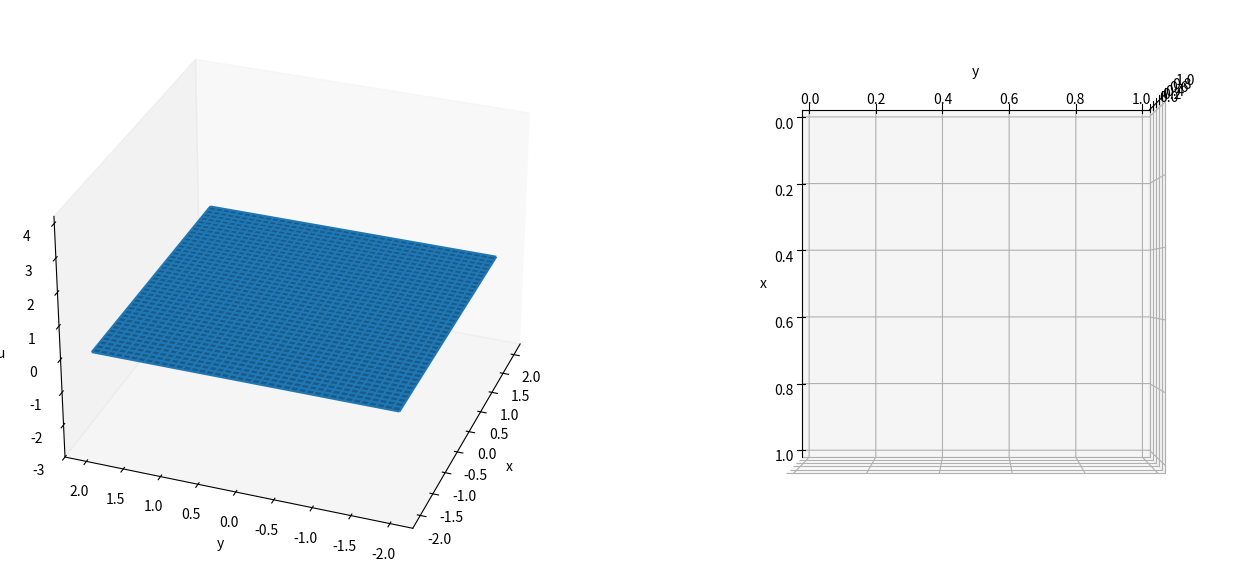

Here is the Python script that generated this plot: (Note: this script raises an exception after producing the figure.)
# -*- coding: utf-8 -*-
"""
Created on Tue Aug  4 09:29:12 2020

[redacted]
"""
import numpy as np
from scipy.sparse import diags, kron, csc_matrix
from scipy.fft import dct, idct
from mpl_toolkits.mplot3d import Axes3D
import matplotlib.pyplot as plt
from matplotlib import cm
from matplotlib.colors import LightSource

#GLOBAL parameters
R_ = 0.7 # radius of droplet
a_ = 100
epsilon_ = 1e-5 # thin liquid layer height
V_, Vf_ = 0, 1 # volume of droplet (starts from 0 and stops at 1)
Vsteps_ = 100 # number of steps for droplet initialisation

#GLOBAL simulation variables
N_ = 81 # grid points
NN_ = N_*N_ # total number of points
smoothing_iters_ = 4 # number of smoothing iterations per time step 
endl_, endr_ = -2, 2
d_ = endr_ - endl_ # domain size
dksi_ = d_/(N_-1) # deta_ = dksi_
dksi2_ = dksi_*dksi_

#PMA variables
alpha_ = 0.1 # controls the mesh adaption speed 
gamma_ = 0.1 # controls the extent of smoothing

#GLOBAL vectors/matrices/terms
ksi = np.linspace(endl_, endr_, N_)
ksiksi, etaeta = np.meshgrid(ksi, ksi) # square grid
Ibdy = lambda:0 # information on indices (boundary, interior, corners)
M = lambda:0 # derivative matrices
Q = lambda:0 # mesh potential and all its derivatives
U = lambda:0 # solution and its derivatives
J = None # Hessian (Jacobian) of Q

# for plotting
plot3d_bool = True

fig = plt.figure(figsize=(16,8))
if plot3d_bool:
    # solution and mesh
    ax = fig.add_subplot(121, projection='3d') 
    ax.view_init(elev=30, azim=-160)
    ax.set_xlabel('x'); ax.set_ylabel('y'); ax.set_zlabel('u')
    ax.set_zlim3d(-3,4.2)  
    ax.grid(False)
    ls = LightSource(azdeg=50, altdeg=65)
    surf = ax.plot_surface(ksiksi, etaeta, np.zeros((N_,N_)))
    mesh = ax.plot_wireframe(ksiksi, etaeta, np.zeros((N_,N_)))
    # mesh
    ax2 = fig.add_subplot(122, projection='3d') 
    ax2.view_init(elev=90, azim=0)
    ax2.set_xlabel('x'); ax2.set_ylabel('y');
    ax2.w_zaxis.line.set_lw(0.)
    ax2.set_zticks([])
    ax2.grid(False)
    ls2 = LightSource(azdeg=50, altdeg=65)
    mesh2 = ax.plot_wireframe(ksiksi, etaeta, np.zeros((N_,N_)))
    # 
    plt.subplots_adjust(left= 0, bottom=0, right=1, top=1, wspace = 0)

def main():
    """
    """
    global Q, Ibdy, M, J, CN_term, surf, mesh
    # initialise Q, Ibdy, M, U and droplet
    Q.val = np.reshape(0.5*ksiksi**2 + 0.5*etaeta**2, NN_) # mesh potential
    make_Ibdy()
    make_M()
    U.new = np.full(NN_, epsilon_)
    initialise_droplet(15e-7, 1)

def solve_PMA():
    """
    solve for dQdt = L.fancy^-1 * (|J|*M)^0/5
    L.fancy^-1 is the inverse of the operator L.fancy = aplha*(Identity - gamma*Lap_ξ)
    which is solved using discreet cosine transform
    """
    monitor = compute_and_smooth_monitor()
    q_rhs = np.sqrt(np.multiply(monitor, np.abs(J)))/alpha_
    temp = dct(dct(q_rhs.reshape(N_,N_).T, norm="ortho").T, norm="ortho")
    dQdt = idct(idct(np.divide(temp,(1-gamma_*M.Leig)).T, norm="ortho").T, norm="ortho") 
    Q.dt = dQdt.reshape(NN_)

def H(psi):
    ret = 2*V_*(1-psi/(R_*R_))/(R_*R_)
    return np.where(ret > 0, ret, 0)

def G(x):
    return R_ + np.log((1+np.exp(-2*a_*(x+R_)))/(1+np.exp(-2*a_*(x-R_))))/(2*a_)
        
def loop_pma(dtmesh, loops):
    global J
    dtloop = dtmesh/loops
    Q.val += dtloop*Q.dt
    for i in range(1,loops):
        compute_Q_spatial_ders()
        J = Q.d2ksi*Q.d2eta - Q.dksideta**2
        solve_PMA()
        Q.val += dtloop*Q.dt

def initialise_droplet(dtmesh, loops):
    global J, V_, surf, mesh, mesh2
    for i in range(1,Vsteps_+1):
        U.val = U.new.copy()
        #compute derivatives
        compute_Q_spatial_ders()
        J = Q.d2ksi*Q.d2eta - Q.dksideta**2
        compute_u_spatial_ders()
        #update solution
        V_ = Vf_*i/Vsteps_
        U.new = epsilon_ + (1-epsilon_)*H(G(Q.dksi*Q.dksi+Q.deta*Q.deta))
        print(V_, U.new.max())
        #solve PMA and update mesh 
        loop_pma(dtmesh, loops)
        # plot every once in a while
        if plot3d_bool:
            # solution
            surf.remove() 
            surf = ax.plot_surface(Q.dksi.reshape(N_,N_), Q.deta.reshape(N_,N_), U.new.reshape(N_,N_), \
                                    cmap=cm.coolwarm, rstride=1, cstride=1, linewidth=0, \
                                    antialiased=False,alpha=0.5)
            mesh.remove()
            mesh = ax.plot_wireframe(Q.dksi.reshape(N_,N_), Q.deta.reshape(N_,N_), np.full((N_,N_),-3), linewidth=0.2)
            # mesh
            mesh2.remove()
            mesh2 = ax2.plot_wireframe(Q.dksi.reshape(N_,N_), Q.deta.reshape(N_,N_), np.zeros((N_,N_)), linewidth=0.2)
            fig.canvas.draw()
            fig.canvas.flush_events() 
    print("initialisation complete")
     
def Laplace_operator(v, v_dksi, v_deta):
    """    
    L(v) = v_xx + v_yy = J^-1 * div_ksi { J^-1 * A * grad_ksi (v) }
    more consicely:
    v_xx = J^-1 * [ ( A11 * v_dksi )_ksi + ( A12 * v_deta)_ksi ]
    v_yy = J^-1 * [ ( A12 * v_dksi )_eta + ( A22 * v_deta)_eta ]
    where appendix B shows the discretisation of the bracketed terms.
       
    The argument v needs to be an N_xN_ array
    v_dksi and v_deta are the ksi and eta derivatives of v and need to be 1D arrays of size NN_
    """    
    # initialise 
    A11 = np.reshape(np.divide(Q.dksideta**2 + Q.d2eta**2, J), (N_, N_))
    A22 = np.reshape(np.divide(Q.dksideta**2 + Q.d2ksi**2, J), (N_, N_))
    A12 = -np.divide(np.multiply(Q.dksideta, Q.d2ksi + Q.d2eta), J)
    v_xx = np.zeros((N_, N_), dtype=float); v_yy = np.zeros((N_, N_), dtype=float)
    
    # B.1 : (A11*u_dksi)_ksi, (A22*u_deta)_eta
    # interior points  (checked 31/7 - all good)
    v_xx[:,3:-3] = (4*np.multiply(A11[:,2:-4], (v[:,:-6] - 8*v[:,1:-5] + 8*v[:,3:-3] - v[:,4:-2])) 
                  - np.multiply((- A11[:,1:-5] + 9*A11[:,2:-4] + 9*A11[:,3:-3] - A11[:,4:-2]), 
                               (v[:,1:-5] - 27*v[:,2:-4] + 27*v[:,3:-3] - v[:,4:-2])) 
                  + np.multiply((- A11[:,2:-4] + 9*A11[:,3:-3] + 9*A11[:,4:-2] - A11[:,5:-1]), 
                               (v[:,2:-4] - 27*v[:,3:-3] + 27*v[:,4:-2] - v[:,5:-1]))
                  - 4*np.multiply(A11[:,4:-2], (v[:,2:-4] - 8*v[:,3:-3] + 8*v[:,5:-1] - v[:,6:])))/(288*dksi2_)
    
    v_yy[3:-3,:] = (4*np.multiply(A22[2:-4,:], (v[:-6,:] - 8*v[1:-5,:] + 8*v[3:-3,:] - v[4:-2,:]))
                  - np.multiply((- A22[1:-5,:] + 9*A22[2:-4,:] + 9*A22[3:-3,:] - A22[4:-2,:]), 
                               (v[1:-5,:] - 27*v[2:-4,:] + 27*v[3:-3,:] - v[4:-2,:]))
                  + np.multiply((- A22[2:-4,:] + 9*A22[3:-3,:] + 9*A22[4:-2,:] - A22[5:-1,:]), 
                               (v[2:-4,:] - 27*v[3:-3,:] + 27*v[4:-2,:] - v[5:-1,:]))
                  - 4*np.multiply(A22[4:-2,:], (v[2:-4,:] - 8*v[3:-3,:] + 8*v[5:-1,:] - v[6:,:])))/(288*dksi2_)
    
    # next-to boundary points (checked 31/7 - reversed sign of components of expressions for [:,-2] and [-2,:], this shouldn't 
    # actually change anything.)
    v_xx[:,1] = np.multiply(A11[:,1], (10*v[:,0] - 15*v[:,1] - 4*v[:,2] + 14*v[:,3] - 6*v[:,4] + v[:,5]))/(12*dksi2_) \
                + np.multiply((-3*v[:,0] - 10*v[:,1] + 18*v[:,2] - 6*v[:,3] + v[:,4]), 
                              (-3*A11[:,0] - 10*A11[:,1] + 18*A11[:,2] - 6*A11[:,3] + A11[:,4]))/(144*dksi2_)
        
    v_yy[1,:] = np.multiply(A22[1,:], (10*v[0,:] - 15*v[1,:] - 4*v[2,:] + 14*v[3,:] - 6*v[4,:] + v[5,:]))/(12*dksi2_) \
                + np.multiply((-3*v[0,:] - 10*v[1,:] + 18*v[2,:] - 6*v[3,:] + v[4,:]), 
                              (-3*A22[0,:] - 10*A22[1,:] + 18*A22[2,:] - 6*A22[3,:] + A22[4,:]))/(144*dksi2_)
    
    v_xx[:,-2] = np.multiply(A11[:,-2], (10*v[:,-1] - 15*v[:,-2] - 4*v[:,-3] + 14*v[:,-4] - 6*v[:,-5] + v[:,-6]))/(12*dksi2_) \
                + np.multiply((3*v[:,-1] + 10*v[:,-2] - 18*v[:,-3] + 6*v[:,-4] - v[:,-5]), 
                              (3*A11[:,-1] + 10*A11[:,-2] - 18*A11[:,-3] + 6*A11[:,-4] - A11[:,-5]))/(144*dksi2_)
        
    v_yy[-2,:] = np.multiply(A22[-2,:], (10*v[-1,:] - 15*v[-2,:] - 4*v[-3,:] + 14*v[-4,:] - 6*v[-5,:] + v[-6,:]))/(12*dksi2_) \
                + np.multiply((3*v[-1,:] + 10*v[-2,:] - 18*v[-3,:] + 6*v[-4,:] - v[-5,:]), 
                              (3*A22[-1,:] + 10*A22[-2,:] - 18*A22[-3,:] + 6*A22[-4,:] - A22[-5,:]))/(144*dksi2_)
        
    # next-to-next-to boundary points (checked 31/7 - adjasted ordering for components of [:,-3] and [-3,:]
    # to ascending order, this shouldn't actually change anything. Also FIXED A11->A22 for the appropriate expressions.)
    v_xx[:,2] = np.multiply(A11[:,2], (- v[:,0] + 16*v[:,1] - 30*v[:,2] + 16*v[:,3] - v[:,4]))/(12*dksi2_) \
                + np.multiply((v[:,0] - 8*v[:,1] + 8*v[:,3] - v[:,4]), 
                              (A11[:,0] - 8*A11[:,1] + 8*A11[:,3] - A11[:,4]))/(144*dksi2_)
        
    v_yy[2,:] = np.multiply(A22[2,:], (- v[0,:] + 16*v[1,:] - 30*v[2,:] + 16*v[3,:] - v[4,:]))/(12*dksi2_) \
                + np.multiply((v[0,:] - 8*v[1,:] + 8*v[3,:] - v[4,:]), 
                              (A22[0,:] - 8*A22[1,:] + 8*A22[3,:] - A22[4,:]))/(144*dksi2_)
        
    v_xx[:,-3] = np.multiply(A11[:,-3], (- v[:,-1] + 16*v[:,-2] - 30*v[:,-3] + 16*v[:,-4] - v[:,-5]))/(12*dksi2_) \
                + np.multiply((v[:,-5] - 8*v[:,-4] + 8*v[:,-2] - v[:,-1]), 
                              (A11[:,-5] - 8*A11[:,-4] + 8*A11[:,-2] - A11[:,-1]))/(144*dksi2_)
    
    v_yy[-3,:] = np.multiply(A22[-3,:], (- v[-1,:] + 16*v[-2,:] - 30*v[-3,:] + 16*v[-4,:] - v[-5,:]))/(12*dksi2_) \
                + np.multiply((v[-5,:] - 8*v[-4,:] + 8*v[-2,:] - v[-1,:]), 
                              (A22[-5,:] - 8*A22[-4,:] + 8*A22[-2,:] - A22[-1,:]))/(144*dksi2_)
    
    # B.2 (A12*u_deta)_ksi, (A12*u_dksi)_eta (checked 31/7 - fixed major mistakes)
    temp = M.dksiCentre.dot(np.multiply(A12, v_deta))
    temp[Ibdy.Left] = 0; temp[Ibdy.Right] = 0
    v_xx = np.reshape(v_xx, NN_)
    v_xx += temp
    
    temp = M.detaCentre.dot(np.multiply(A12, v_dksi))
    temp[Ibdy.Top] = 0; temp[Ibdy.Bottom] = 0
    v_yy = np.reshape(v_yy, NN_)
    v_yy += temp
    
    return np.divide(v_xx, J), np.divide(v_yy, J)
    
def compute_Q_spatial_ders():
    """
    compute spatial (ksi, eta) derivatives of the mesh potetial
    """
    # 1st derivatives
    Q.dksi = M.dksiCentre.dot(Q.val); Q.dksi[Ibdy.Left] = endl_; Q.dksi[Ibdy.Right] = endr_;
    Q.deta = M.detaCentre.dot(Q.val); Q.deta[Ibdy.Bottom] = endl_; Q.deta[Ibdy.Top] = endr_;
    # 2nd derivatives
    extra = 25/(6*dksi_)
    temp = np.zeros(NN_); temp[Ibdy.Left] = extra; temp[Ibdy.Right] = extra
    Q.d2ksi = M.d2ksi.dot(Q.val) + temp
    temp = np.zeros(NN_); temp[Ibdy.Top] = extra; temp[Ibdy.Bottom] = extra
    Q.d2eta = M.d2eta.dot(Q.val) + temp
    Q.dksideta = M.dksideta.dot(Q.val); Q.dksideta[Ibdy.Boundary] = 0

def compute_u_spatial_ders():
    """
    compute spatial (x, y) derivatives of the solution
    """
    # 1st derivatives (ksi, eta) - not saved in U struct
    U_dksi = M.dksiCentre.dot(U.val)
    U_deta = M.detaCentre.dot(U.val)
    # 1st derivatives (x, y)
    U.dx = np.divide(np.multiply(Q.d2eta,U_dksi) - np.multiply(Q.dksideta,U_deta), J)
    U.dy = np.divide(- np.multiply(Q.dksideta,U_dksi) + np.multiply(Q.d2ksi,U_deta), J)
    # 2nd derivatives (xx, yy) - laplacian operator
    U.xx, U.yy = Laplace_operator(np.reshape(U.val,(N_,N_)), U_dksi, U_deta)    
 
def compute_and_smooth_monitor():
    """
    computes the monitor functino Mon
    mon = |u_xx + u_yy|^2
    """
    # initialise arrays
    mon = np.zeros((N_, N_), dtype=float)
    temp = (np.abs(U.xx + U.yy)**2).reshape((N_,N_))
    
    # smoothing           
    # fourth-order filter
    for i in range(smoothing_iters_):
        # interior points
        mon[1:-1,1:-1] = temp[1:-1,1:-1] + (temp[:-2,1:-1] + temp[2:,1:-1] + temp[1:-1,:-2] + temp[1:-1,2:])/8 \
            + (temp[:-2,:-2] + temp[:-2,2:] + temp[2:,:-2] + temp[2:,2:])/16
        # boundary but no corners
        mon[1:-1,N_-1] = (4*temp[1:-1,N_-1] + 2*temp[:-2,N_-1] +2*temp[2:,N_-1] + 2*temp[1:-1,N_-2] + temp[2:,N_-2] + temp[:-2,N_-2])/12
        mon[1:-1,0] = (4*temp[1:-1,0] + 2*temp[:-2,0] +2*temp[2:,0] + 2*temp[1:-1,1] + temp[2:,1] + temp[:-2,1])/12
        mon[N_-1,1:-1] = (4*temp[N_-1,1:-1] + 2*temp[N_-1,:-2] +2*temp[N_-1,2:] + 2*temp[N_-2,1:-1] + temp[N_-2,2:] + temp[N_-2,:-2])/12
        mon[0,1:-1] = (4*temp[0,1:-1] + 2*temp[0,:-2] +2*temp[0,2:] + 2*temp[1,1:-1] + temp[1,2:] + temp[1,:-2])/12
        # corners
        mon[0,0] = (4*temp[0,0] + 2*temp[0,1] + 2*temp[1,0] + temp[1,1])/9
        mon[0,N_-1] = (4*temp[0,N_-1] + 2*temp[0,N_-2] + 2*temp[1,N_-1] + temp[1,N_-2])/9
        mon[N_-1,0] = (4*temp[N_-1,0] + 2*temp[N_-1,1] + 2*temp[N_-2,0] + temp[N_-2,1])/9
        mon[N_-1,N_-1] = (4*temp[N_-1,N_-1] + 2*temp[N_-1,N_-2] + 2*temp[N_-2,N_-1] + temp[N_-2,N_-2])/9
        # update temp        
        temp = mon.copy()
    mon = np.reshape(mon, NN_)
    # Mackenzie regularisation    
    mon_integral = np.sum(mon*np.abs(J))*dksi2_
    mon += mon_integral
    return mon    
    
def make_Ibdy():
    """
    Making arrays containg indices information
    """
    allidx = np.arange(0,NN_)
    X = np.reshape(ksiksi, NN_)
    Y = np.reshape(etaeta, NN_)
    Ibdy.Boundary = np.nonzero((X == endr_) | (X == endl_) | (Y == endr_) | (Y == endl_))[0]
    Ibdy.Interior = np.setdiff1d(allidx, Ibdy.Boundary)
    Ibdy.Top = np.nonzero(Y == endr_)[0]; Ibdy.Bottom = np.nonzero(Y == endl_)[0]
    Ibdy.Right = np.nonzero(X == endr_)[0]; Ibdy.Left = np.nonzero(X == endl_)[0]
    Ibdy.BottomLeft = np.intersect1d(Ibdy.Bottom, Ibdy.Left)[0]
    Ibdy.BottomRight = np.intersect1d(Ibdy.Bottom, Ibdy.Right)[0]
    Ibdy.TopLeft = np.intersect1d(Ibdy.Top, Ibdy.Left)[0]
    Ibdy.TopRight = np.intersect1d(Ibdy.Top, Ibdy.Right)[0]

def make_M():
    """
    Making derivative matrices                
    """
    eye = diags([1], shape=(N_,N_))
    # A.1 
    temp = diags([-1, 16, -30, 16, -1], [-2, -1, 0, 1, 2], shape=(N_, N_), format="lil")
    temp[0,:5] = [-415/6, 96, -36, 32/3, -1.5]
    temp[1,:6] = [10, -15, -4, 14, -6, 1]
    temp[-1,-5:] = [-1.5, 32/3, -36, 96, -415/6]
    temp[-2,-6:] = [1, -6, 14, -4, -15, 10]
    temp = csc_matrix(temp/(12*dksi2_))
    M.d2ksi = kron(eye, temp) # d^2f/dksi^2
    M.d2eta = kron(temp, eye) # d^2f/deta^2
    
    # A.2
    temp = diags([1, -8, 8, -1], [-2, -1, 1, 2], shape=(N_, N_), format="lil")
    temp[:2,:5] = [[-25, 48, -36, 16, -3], [-3, -10, 18, -6, 1]]
    temp[-2:,-5:] = [[-1, 6, -18, 10, 3], [3, -16, 36, -48, 25]]
    temp = csc_matrix(temp/(12*dksi_))
    M.dksiCentre = kron(eye,temp) # df/dksi centre difference
    M.detaCentre = kron(temp,eye) # df/deta centre difference
    M.dksideta = kron(temp,temp) #d^2f/dksideta
    
    # C - upwinding scheme
    #forward
    temp = diags([-3, 4,-1], [0,1,2], shape=(N_,N_), format="lil")
    temp[-1,-3:] = [1, -4, 3]
    temp[-2,-2:] = [-2, 2]
    temp - csc_matrix(temp/(2*dksi_))
    M.dksiForw = kron(eye, temp) # df/dksi forward difference
    M.detaForw = kron(temp, eye) # df/deta forward difference
    
    #backward
    temp = diags([1,-4,3], [-2,-1,0], shape=(N_,N_), format="lil")
    temp[0,:3] = [-3, 4, -1]
    temp[1,:2] = [-2, 2]
    temp - csc_matrix(temp/(2*dksi_))
    M.dksiBack = kron(eye, temp) # df/dksi backward difference
    M.detaBack = kron(temp, eye) # df/deta backward difference
    
    # Smoothing Matrix
    # off1 = np.ones(NN_-1)
    # off1[(N_-1)::N_] = 0 
    # off2 = np.ones(NN_-3)
    # off2[0::N_] = 0 
    # M.Sm = diags([off1[:-N_],2,off2,2*off1,4,2*off1,off2,2,off1[:-N_]], \
    #              [-N_-1,-N_,-N_+1,-1,0,1,N_-1,N_,N_+1], shape=(NN_, NN_))/16
    
    # for discreet cosine transform
    temp = (2*np.cos(np.pi*np.arange(0,N_)/(N_-1))-2).reshape((N_,1))*np.ones(N_) + \
    np.ones((N_,1))*(2*np.cos(np.pi*np.arange(0,N_)/(N_-1))-2)
    M.Leig = temp/dksi2_

if (__name__ == "__main__"):
    main()
